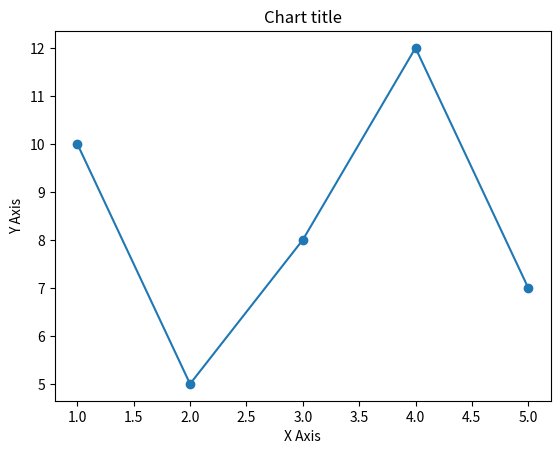

Here is the Python script that generated this plot:

import matplotlib.pyplot as plt



x = [1, 2, 3, 4, 5]
y = [10, 5, 8, 12, 7]


plt.plot(x, y, marker='o')
plt.title("Chart title")
plt.xlabel("X Axis")
plt.ylabel("Y Axis")


plt.show()